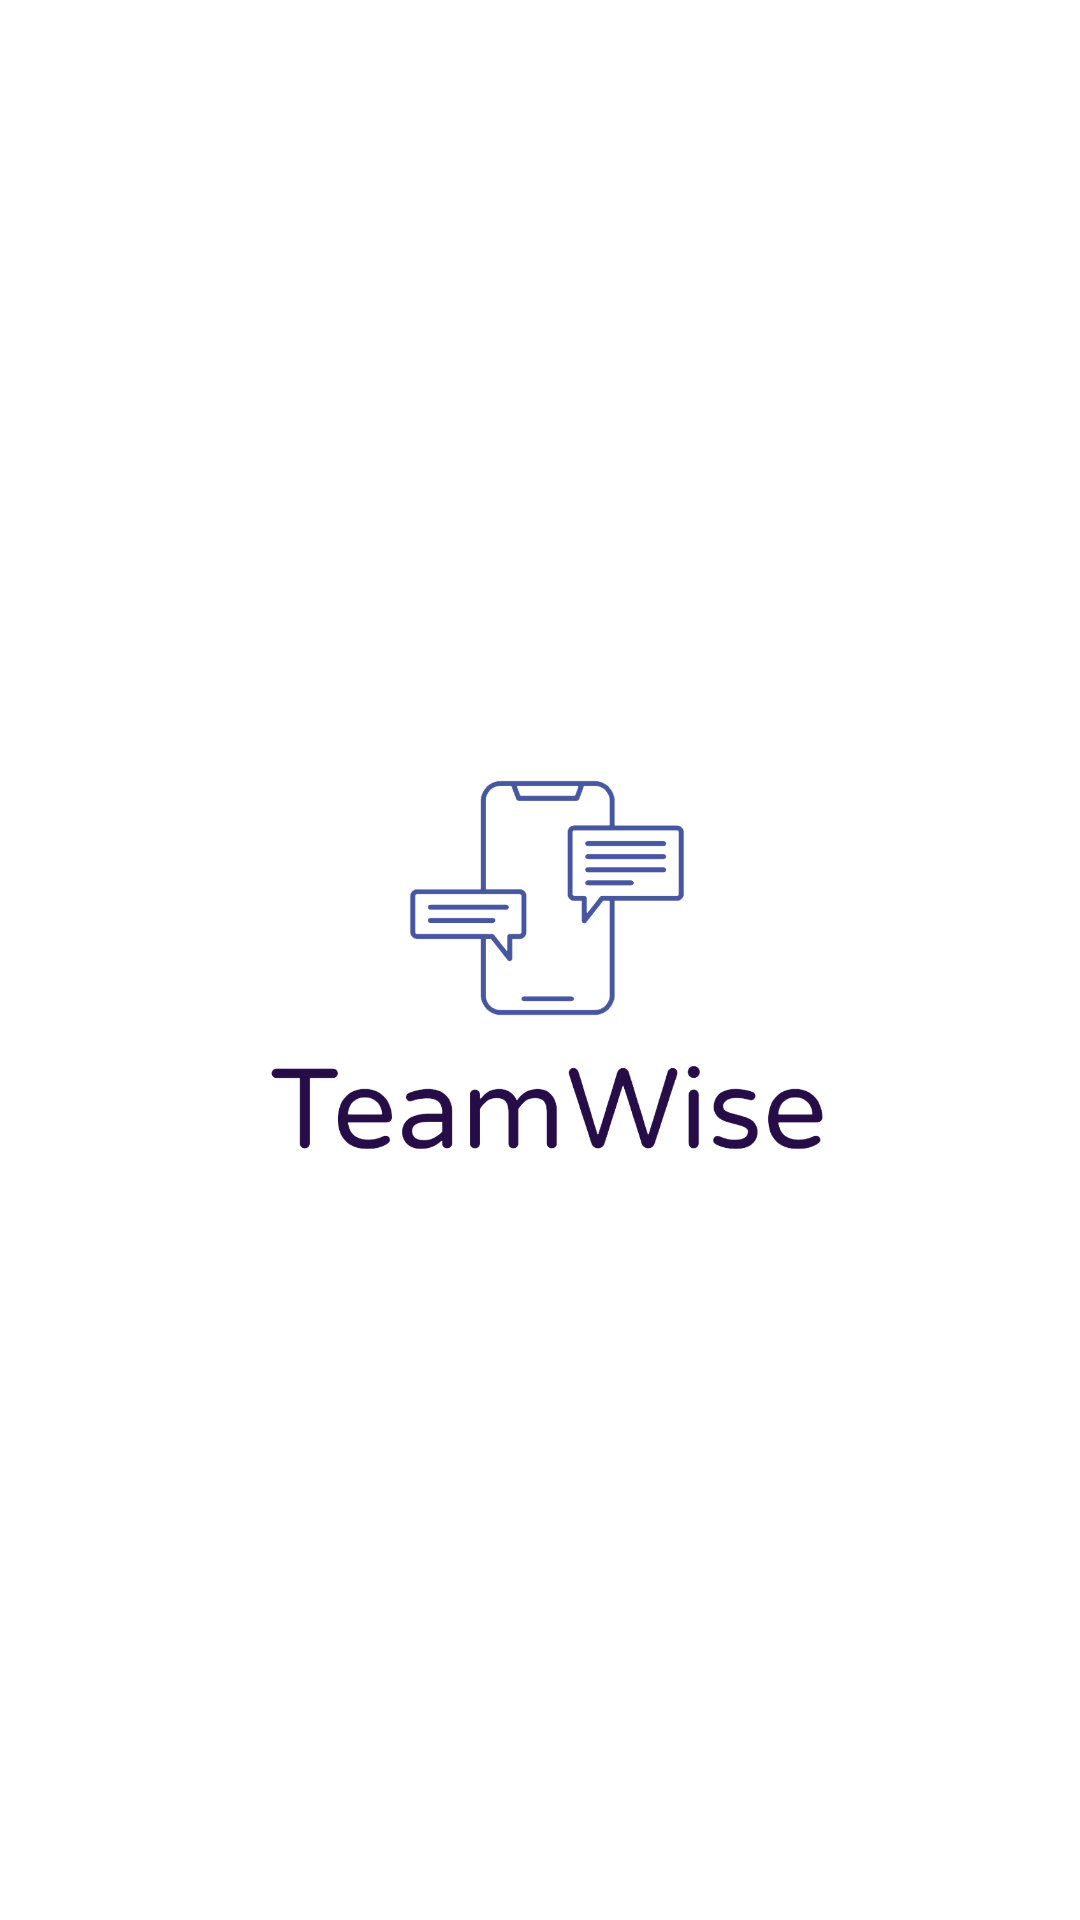

This screen was rendered from an Android layout file. Write that file and the resources it references.
<!-- AndroidManifest.xml: application theme Theme.Do_together -->
<!-- res/layout/activity_logo.xml -->
<?xml version="1.0" encoding="utf-8"?>
<LinearLayout xmlns:android="http://schemas.android.com/apk/res/android"
    xmlns:app="http://schemas.android.com/apk/res-auto"
    xmlns:tools="http://schemas.android.com/tools"
    android:layout_width="match_parent"
    android:layout_height="match_parent"
    android:background="@color/white"
    android:gravity="center">

    <ImageView
        android:id="@+id/imgLogo"
        android:layout_width="224dp"
        android:layout_height="245dp"
        android:layout_gravity="center"
        android:src="@drawable/logo2"
        app:layout_constraintBottom_toBottomOf="parent"
        app:layout_constraintEnd_toEndOf="parent"
        app:layout_constraintStart_toStartOf="parent"
        app:layout_constraintTop_toTopOf="parent"
        app:srcCompat="@drawable/logo2"
        tools:srcCompat="@drawable/logo2" />
</LinearLayout>
<!-- resources referenced by this layout -->
<resources>
  <color name="white">#FFFFFFFF</color>
  <!-- drawable logo2: png bitmap (drawable, 67769 bytes) -->
  <style name="Theme.Do_together" parent="Theme.MaterialComponents.DayNight.DarkActionBar">
          
          <item name="colorPrimary">@color/add6</item>
          <item name="colorPrimaryVariant">@color/add6</item>
          <item name="colorOnPrimary">@color/add2</item>
          
          <item name="colorSecondary">@color/add4</item>
          <item name="colorSecondaryVariant">@color/add5</item>
          <item name="colorOnSecondary">@color/add1</item>
          
          <item name="android:statusBarColor" tools:targetApi="l">?attr/colorPrimaryVariant</item>
          
      </style>
  <color name="add6">#001371</color>
  <color name="add2">#F7FBFF</color>
  <color name="add4">#739EF3</color>
  <color name="add5">#143BCA</color>
  <color name="add1">#FAFBFF</color>
</resources>
